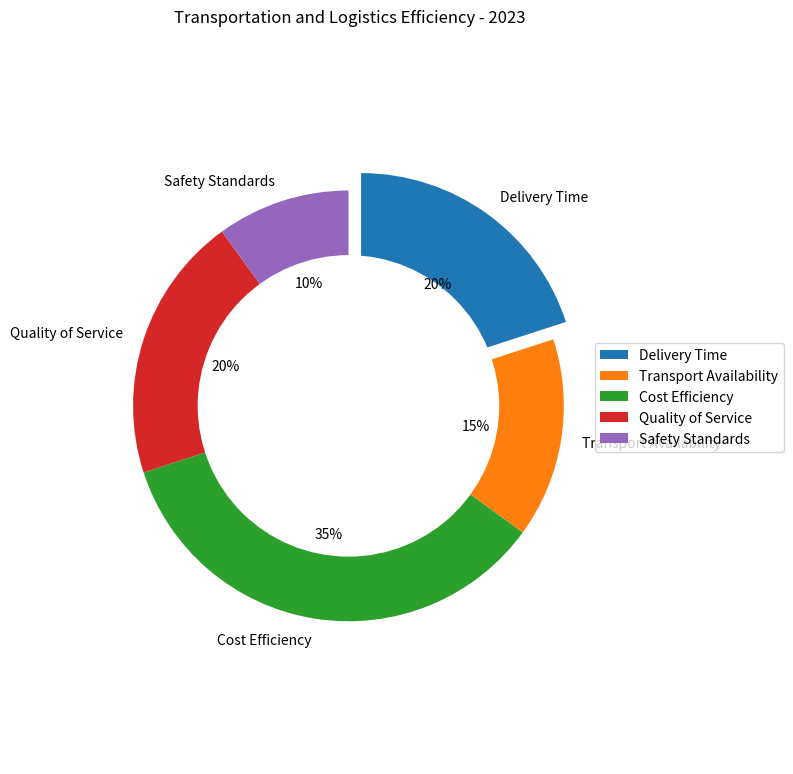

This figure's Python source: (Note: this script raises an exception after producing the figure.)

import matplotlib.pyplot as plt
import numpy as np

data_labels = ['Delivery Time', 'Transport Availability', 'Cost Efficiency', 'Quality of Service', 'Safety Standards'] 
line_labels = ['Category']
data = np.array([20, 15, 35, 20, 10])

fig = plt.figure(figsize=(8, 8))
ax = fig.add_subplot(111)
explode = (0.1, 0, 0, 0, 0)
ax.pie(data, labels=data_labels, startangle=90, counterclock=False, explode=explode, autopct='%.0f%%')
centre_circle = plt.Circle((0,0),0.7,fc='white', linewidth=0)
ax.add_artist(centre_circle)
ax.axis('equal')
ax.set_title('Transportation and Logistics Efficiency - 2023')
ax.legend(data_labels, loc='center left', bbox_to_anchor=(1, 0, 0.5, 1))
plt.tight_layout()
plt.savefig(r'/cpfs01/user/yanxiangchao/code0/gpt_chart/structchart_simulation/simulated_data_corner_cases/rings/png/20231227-021402_71.png')
plt.clf()
